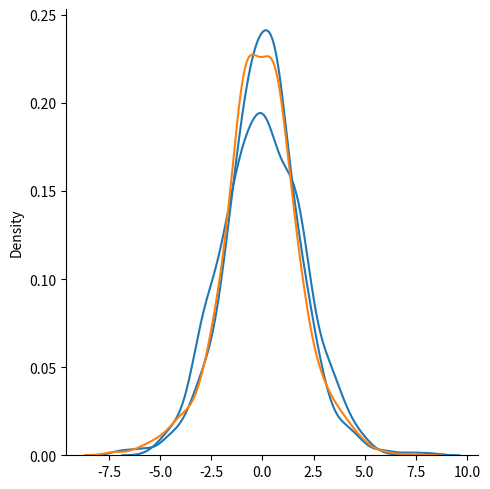

Here is the Python script that generated this plot:
from numpy import  random
import matplotlib.pyplot as plt
import seaborn as nsn
x=random.logistic(loc=1,scale=2,size=(2,3))
print(x)
nsn.displot(random.logistic(size=1000),kind='kde')
plt.show()

nsn.distplot(random.normal(scale=2, size=1000), hist=False, label='normal')
nsn.distplot(random.logistic(size=1000), hist=False, label='logistic')

plt.show()